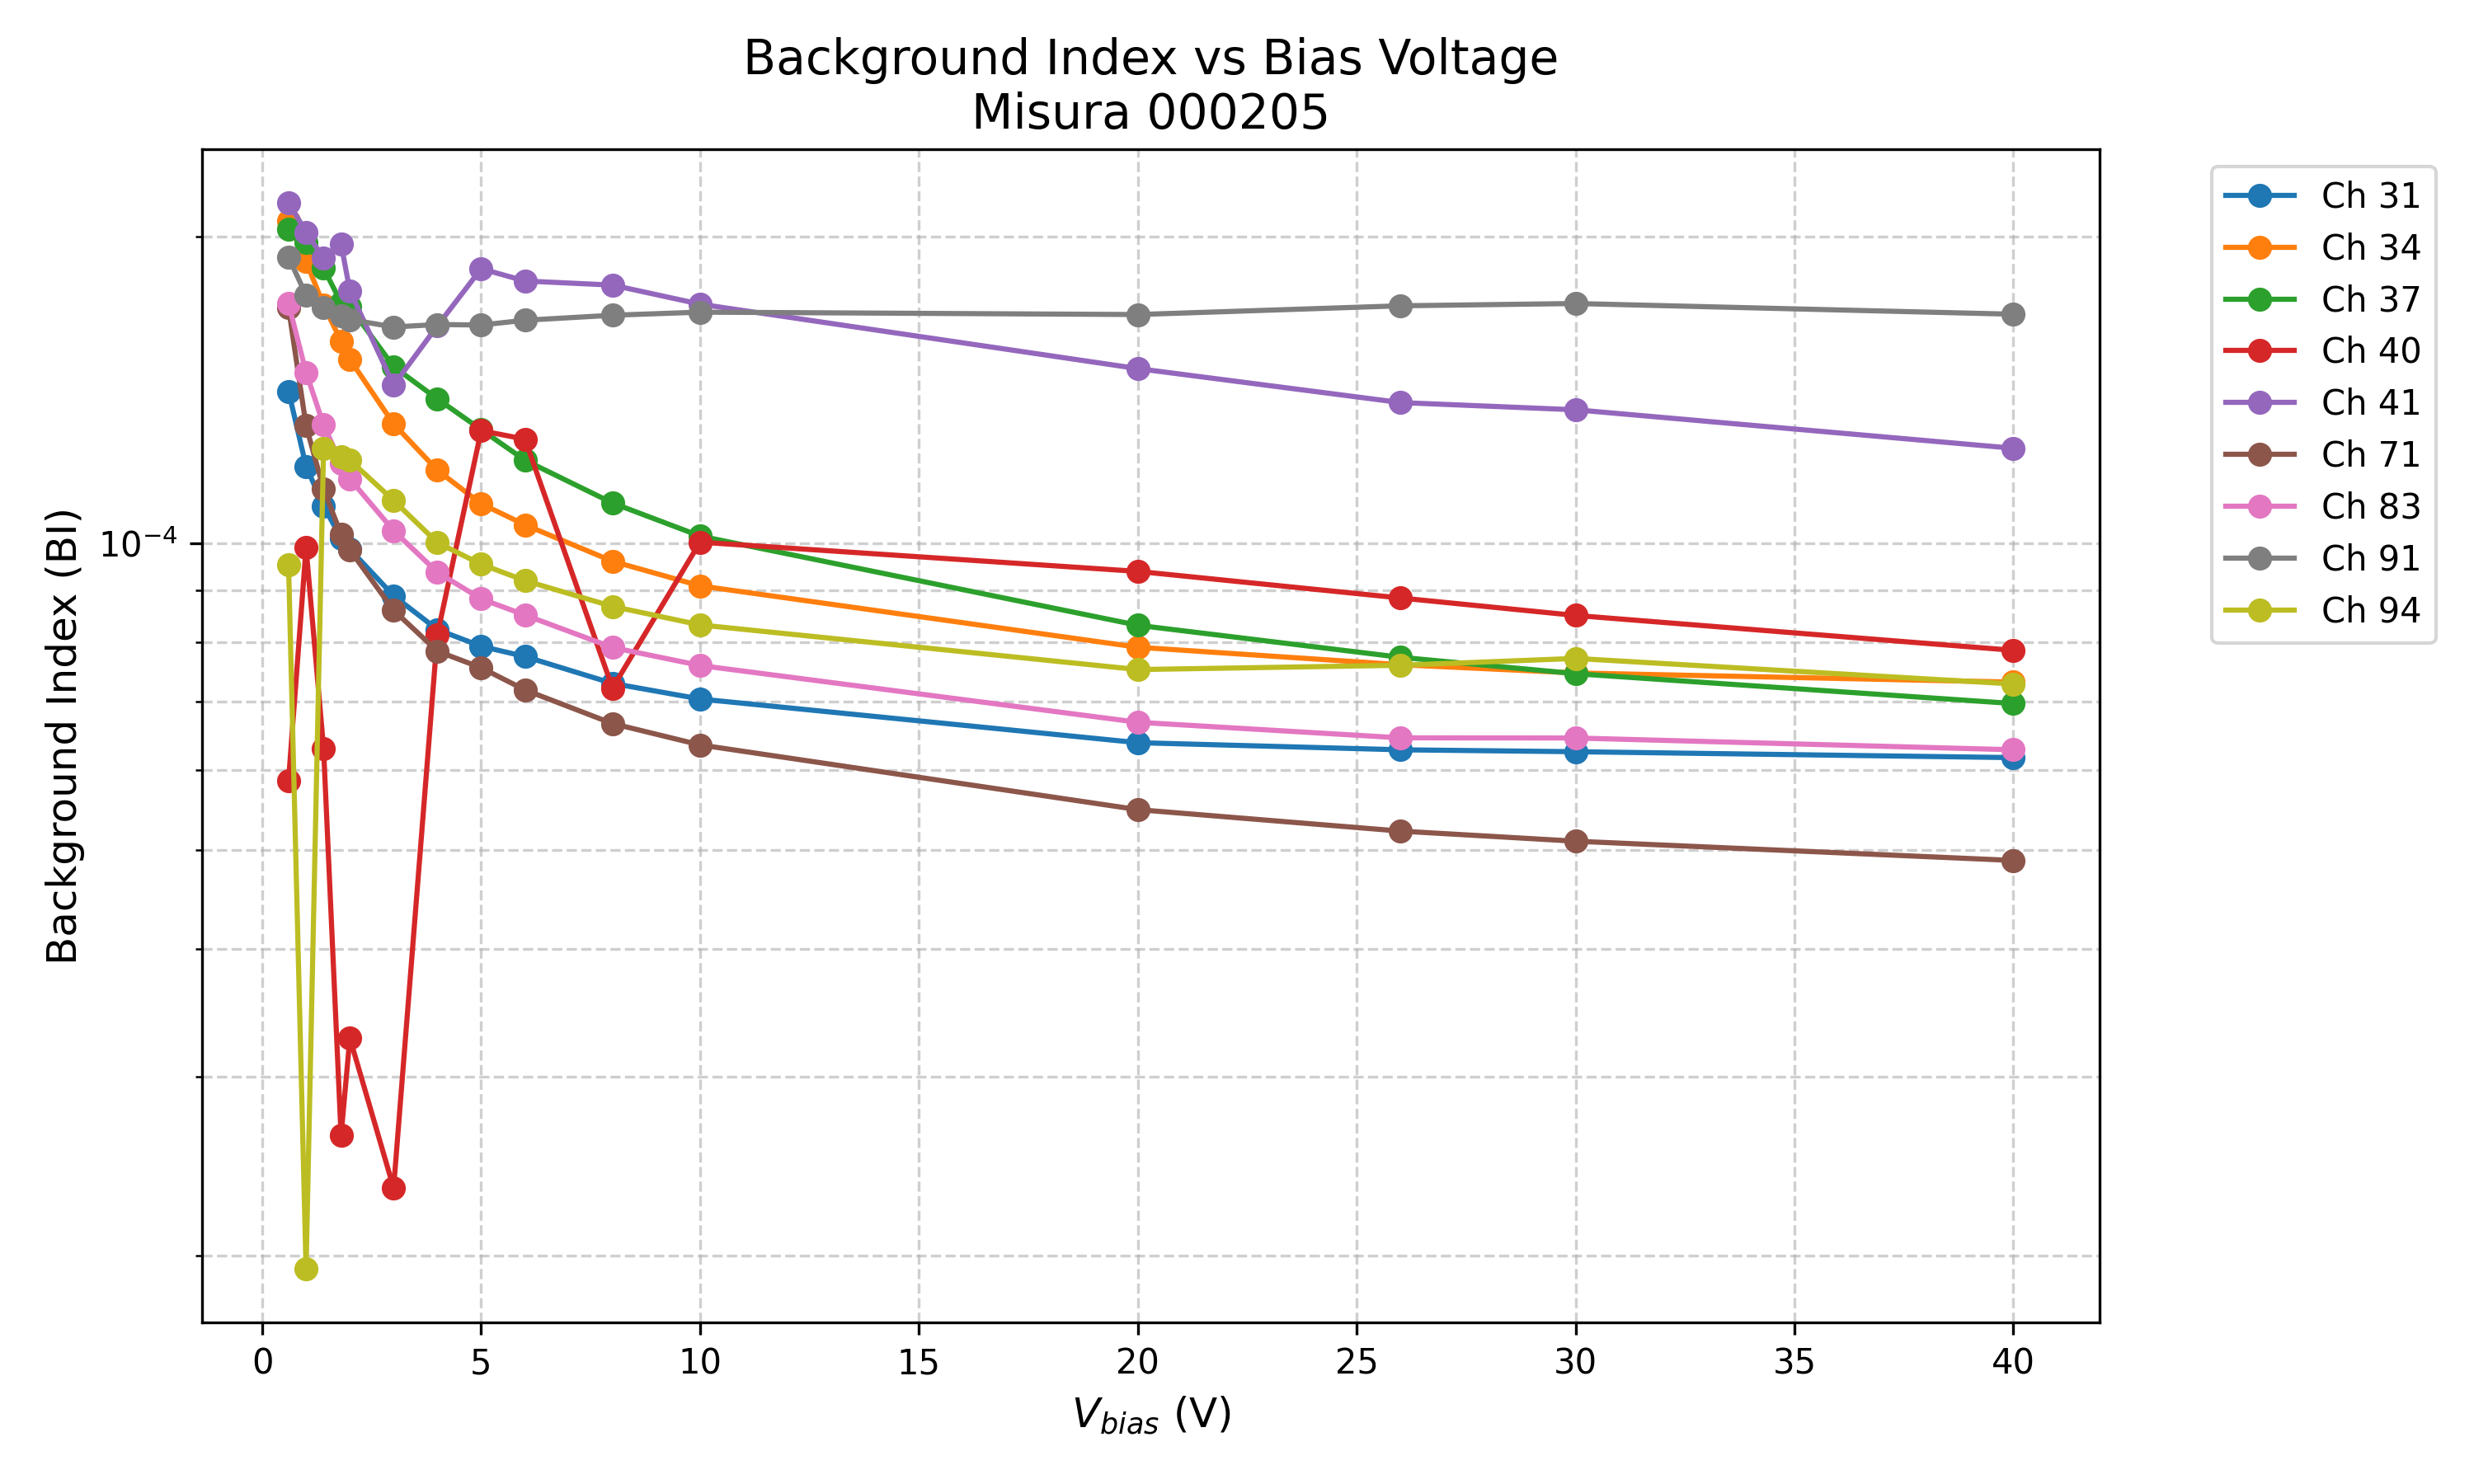

The data file committed next to this chart (first rows):
channel, wp, vbias, signal_amp, sigma_analytic, SNR, BI, J_final
31, 1, 0.6, 0.004763, 0.0003018, 15.78, 0.0001411, 0.5312
31, 27, 30.0, 0.0007646, 4.1113864426733926e-05, 18.6, 6.248747566602496e-05, 0.2353
31, 29, 40.0, 0.0006188, 3.3462867577327415e-05, 18.49, 6.165776749320149e-05, 0.2322
34, 1, 0.6, 0.001562, 4.789804734173231e-05, 32.61, 0.0002074, 0.7811
34, 3, 1.0, 0.002058, 4.043200897285715e-05, 50.91, 0.0001891, 0.7121
34, 5, 1.4, 0.002309, 3.500017191981897e-05, 65.96, 0.0001714, 0.6453
31, 7, 1.8, 0.003556, 0.0002149, 16.55, 0.0001012, 0.3812
31, 9, 2.0, 0.00342, 0.0002105, 16.24, 9.874812217768715e-05, 0.3718
31, 3, 1.0, 0.004304, 0.0002542, 16.93, 0.0001191, 0.4484
31, 23, 20.0, 0.001018, 5.198911458137445e-05, 19.59, 6.377477168930899e-05, 0.2401
31, 25, 26.0, 0.0008496, 4.492268635658547e-05, 18.91, 6.275698509168733e-05, 0.2363
31, 5, 1.4, 0.00388, 0.0002329, 16.66, 0.0001088, 0.4099
34, 7, 1.8, 0.002412, 3.4627755667315796e-05, 69.66, 0.000158, 0.595
31, 13, 4.0, 0.002569, 0.0001421, 18.08, 8.234102405682771e-05, 0.31
31, 11, 3.0, 0.002915, 0.0001703, 17.11, 8.88850815813973e-05, 0.3347
31, 19, 8.0, 0.00181, 9.805812442209572e-05, 18.46, 7.291546386504462e-05, 0.2746
31, 21, 10.0, 0.001586, 8.446811989415437e-05, 18.77, 7.038876402688689e-05, 0.265
31, 17, 6.0, 0.002113, 0.0001219, 17.34, 7.747657342883133e-05, 0.2917
31, 15, 5.0, 0.002313, 0.0001298, 17.82, 7.929114280066684e-05, 0.2986
34, 21, 10.0, 0.001688, 1.3504045455192681e-05, 125, 9.088916194946087e-05, 0.3422
37, 5, 1.4, 0.004788, 0.000339, 14.12, 0.0001863, 0.7014
37, 7, 1.8, 0.004544, 0.0002919, 15.57, 0.0001723, 0.6489
37, 9, 2.0, 0.004457, 0.0002841, 15.69, 0.0001708, 0.6431
37, 11, 3.0, 0.004202, 0.0002158, 19.47, 0.0001491, 0.5616
34, 9, 2.0, 0.00244, 2.9664797693840228e-05, 82.26, 0.0001516, 0.5709
34, 11, 3.0, 0.002421, 2.385022526141256e-05, 101.5, 0.000131, 0.4934
37, 13, 4.0, 0.004054, 0.0001775, 22.84, 0.0001387, 0.5221
34, 15, 5.0, 0.002205, 1.9705670638359152e-05, 111.9, 0.0001094, 0.412
34, 17, 6.0, 0.002072, 1.7040667444234714e-05, 121.6, 0.0001043, 0.3928
34, 25, 26.0, 0.0009809, 1.0217117960564792e-05, 96.01, 7.60564123414945e-05, 0.2864
34, 23, 20.0, 0.001153, 1.0723270861490164e-05, 107.5, 7.912007319356388e-05, 0.2979
37, 19, 8.0, 0.003516, 9.958921145880595e-05, 35.31, 0.0001096, 0.4127
34, 13, 4.0, 0.002317, 2.2700782210449688e-05, 102.1, 0.000118, 0.4444
34, 19, 8.0, 0.001858, 1.4692903278046288e-05, 126.5, 9.60869189203054e-05, 0.3618
34, 29, 40.0, 0.0007379, 9.796674021345098e-06, 75.33, 7.312582233721925e-05, 0.2753
34, 27, 30.0, 0.0008928, 1.0501011274755001e-05, 85.02, 7.465815139308865e-05, 0.2811
37, 1, 0.6, 0.005924, 0.0005906, 10.03, 0.0002036, 0.7667
37, 3, 1.0, 0.005221, 0.0004138, 12.62, 0.0001975, 0.7435
37, 29, 40.0, 0.001617, 2.70989603450289e-05, 59.67, 6.96715285408283e-05, 0.2623
40, 13, 4.0, 0.009802, 0.0001422, 68.92, 8.141859843640511e-05, 0.3066
40, 15, 5.0, 0.002203, 0.0001544, 14.27, 0.0001291, 0.486
40, 17, 6.0, 0.002233, 0.0001463, 15.26, 0.0001266, 0.4767
40, 19, 8.0, 0.002329, 0.0001242, 18.75, 7.215257604745232e-05, 0.2717
37, 15, 5.0, 0.003915, 0.0001496, 26.18, 0.0001294, 0.4871
37, 17, 6.0, 0.003788, 0.0001298, 29.19, 0.0001207, 0.4546
40, 21, 10.0, 0.002313, 0.0001207, 19.16, 0.0001003, 0.3777
37, 21, 10.0, 0.00328, 8.009265002328902e-05, 40.96, 0.0001017, 0.383
37, 23, 20.0, 0.002427, 4.386356158647686e-05, 55.33, 8.31448311799036e-05, 0.3131
37, 25, 26.0, 0.002107, 3.526240470819175e-05, 59.76, 7.734383500092703e-05, 0.2912
37, 27, 30.0, 0.001925, 3.18187776429113e-05, 60.5, 7.453240961238889e-05, 0.2806
40, 27, 30.0, 0.001554, 6.272424798225984e-05, 24.77, 8.501373537420427e-05, 0.3201
40, 1, 0.6, 0.06039, 0.003862, 15.64, 5.855357120147366e-05, 0.2205
40, 3, 1.0, 0.01537, 0.002303, 6.672, 9.911512165079518e-05, 0.3732
40, 9, 2.0, 0.03142, 0.001668, 18.83, 3.272324774281907e-05, 0.1232
40, 11, 3.0, 0.02494, 0.001029, 24.25, 2.332021493463997e-05, 0.08781
41, 7, 1.8, 0.001225, 0.000271, 4.519, 0.0001968, 0.7411
40, 5, 1.4, 0.02646, 0.001928, 13.72, 6.297029576907384e-05, 0.2371
40, 7, 1.8, 0.03873, 0.001842, 21.02, 2.62552490762516e-05, 0.09886
41, 17, 6.0, 0.001148, 0.0001937, 5.929, 0.000181, 0.6815
41, 23, 20.0, 0.0008179, 8.378899656236172e-05, 9.762, 0.0001485, 0.5591
... 75 more rows
